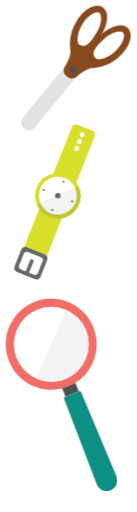
t = 0.00 s
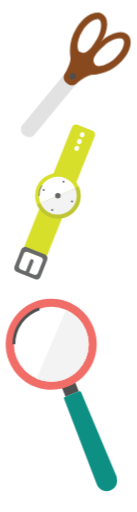
t = 1.12 s
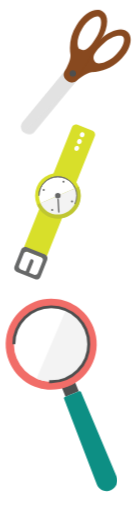
t = 2.23 s
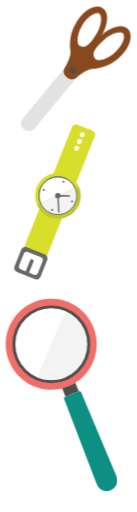
t = 3.35 s
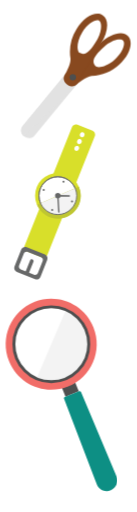
t = 4.47 s
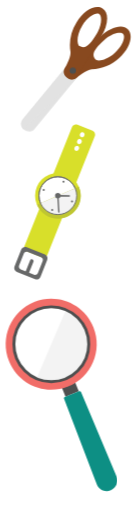
t = 5.58 s

The animated SVG that drew these frames (rendered in a browser with its animation timeline set to each time). Animation: 28 CSS @keyframes rules; one cycle of 6.70 s, repeats indefinitely.

<!--?xml version="1.0" encoding="utf-8"?-->
<!-- Generator: Adobe Illustrator 22.0.1, SVG Export Plug-In . SVG Version: 6.00 Build 0)  -->
<svg version="1.1" id="Layer_1" xmlns="http://www.w3.org/2000/svg" xmlns:xlink="http://www.w3.org/1999/xlink" x="0px" y="0px" viewBox="0 0 172.7 645" style="" xml:space="preserve">
<style type="text/css">
	.st0{fill:#E2E2E2;}
	.st1{fill:#88491F;}
	.st2{fill:#4E4F4F;}
	.st3{fill:#F16D68;}
	.st4{fill:#FFFFFF;}
	.st5{fill:#F3F3F3;}
	.st6{fill:#0D8F84;}
	.st7{fill:none;stroke:#4E4F4F;stroke-width:3.71;stroke-miterlimit:10;}
	.st8{fill:#D8DF2A;}
	.st9{fill:#676868;}
	.st10{fill:#FFFFFF;stroke:#676868;stroke-width:1.16;stroke-miterlimit:10;}
	.st11{fill:#BFC631;}
	.st12{fill:none;stroke:#676868;stroke-width:1.16;stroke-miterlimit:10;}
	.st13{fill:none;stroke:#676868;stroke-width:1.74;stroke-linecap:round;stroke-linejoin:round;}
</style>
<title>rules_right</title>
<path class="siccor st0 GlSwLNFE_0" d="M43.5,160.6c-3.2,3.9-9.1,4.5-13,1.2c0,0,0,0,0,0l-0.4-0.4c-3.9-3.2-4.5-9.1-1.2-13c0,0,0,0,0,0l52.5-63.6
	c3.2-3.9,9.1-4.5,13-1.2c0,0,0,0,0,0l0.4,0.4c3.9,3.2,4.5,9.1,1.2,13c0,0,0,0,0,0L43.5,160.6z"></path>
<path class="siccor st0 GlSwLNFE_1" d="M30.1,161.5c-3.9-3.2-4.5-9.1-1.2-13c0,0,0,0,0,0l52.5-63.6c3.2-3.9,9.1-4.5,13-1.2c0,0,0,0,0,0l0.4,0.4
	c3.9,3.2,4.5,9.1,1.2,13c0,0,0,0,0,0L30.1,161.5z"></path>
<path class="siccor st1 GlSwLNFE_2" d="M122.1,48L84.5,82.2c-3.8,3.4-5.2,8-1.7,11.8l1.1,1.2c3.4,3.7,9.2,4,13,0.6c0,0,12-10.1,18.6-10.4
	c13-0.4,25.5-5.6,35-14.5c13.1-11.9,18-27.9,11-35.6s-22.2-3-35.3,8.9L122.1,48z M130.7,49.2c0.9-0.9,1.9-1.6,2.8-2.4
	c9.6-7.5,19.2-8.6,21.8-5.8c2.8,3.1,0.1,14.1-10.5,23.7c-9.5,8.7-19.6,10.9-23.5,9c-0.4-0.2-0.7-0.4-1-0.8
	C114.2,66.3,120.2,58.8,130.7,49.2L130.7,49.2z"></path>
<path class="siccor st1 GlSwLNFE_3" d="M127.2,45.1c9.2-15.1,10.9-30.9,2-36.3s-23.6,2.4-32.8,17.6c-7,11-9.7,24.2-7.6,37.1C89.7,70,82,83.6,82,83.6
	c-2.7,4.3-1.3,10,3.1,12.7l1.4,0.9c4.4,2.6,8.6,0.4,11.3-3.9l26.5-43.5L127.2,45.1z M100.2,56.3c-0.4-0.2-0.7-0.5-0.9-0.9
	c-2.6-3.5-2.4-13.8,4.3-24.8c7.4-12.2,17.7-16.9,21.3-14.8c3.3,2,3.9,11.6-1.6,22.5c-0.5,1.1-1.1,2.1-1.8,3.2
	C114.1,53.7,107.9,61,100.2,56.3L100.2,56.3z"></path>
<path class="siccor st2 GlSwLNFE_4" d="M87.8,87.2A4,4 0,1,1 95.8,87.2A4,4 0,1,1 87.8,87.2"></path>
<path transform="matrix(0.9282 -0.3722 0.3722 0.9282 -176.3375 68.2797)" class="st2 GlSwLNFE_5" width="18" height="11.8" d="M79.7 485 L97.7 485 L97.7 496.8 L79.7 496.8 Z"></path>
<path class="st3 GlSwLNFE_6" d="M117.8,412.4c11.8,29.4-2.5,62.7-31.9,74.5c-29.4,11.8-62.7-2.5-74.5-31.9c-11.8-29.4,2.5-62.7,31.8-74.5
	C72.7,368.8,106,383.1,117.8,412.4z"></path>
<path class="st4 GlSwLNFE_7" d="M17.5,433.7A47.2,47.2 0,1,1 111.9,433.7A47.2,47.2 0,1,1 17.5,433.7"></path>
<path class="st5 GlSwLNFE_8" d="M83.2,390.4l-37.1,86.8c24,10.2,51.7-0.9,61.9-24.8C118.3,428.3,107.2,400.6,83.2,390.4z"></path>
<path class="st6 GlSwLNFE_9" d="M99.7,492.9l-18,7.2c-0.9,0.4-1.4,1.4-1,2.4l39.4,103l2.1,5.3c2.9,6.8,10.7,9.9,17.5,7c6.6-2.8,9.8-10.3,7.3-17
	l-2.1-5.3l-42.8-101.7C101.7,493,100.7,492.5,99.7,492.9C99.7,492.9,99.7,492.9,99.7,492.9z"></path>
<path class="st7 GlSwLNFE_10" d="M17.5,433.7A47.2,47.2 0,1,1 111.9,433.7A47.2,47.2 0,1,1 17.5,433.7"></path>
<path class="st8 GlSwLNFE_11" d="M59.6,321.4c-1.1,2.7-4.1,4-6.8,2.9l-19-7.6c-2.7-1.1-4-4.1-2.9-6.8c0,0,0,0,0,0l59.9-150
	c1.1-2.7,4.1-4,6.8-2.9c0,0,0,0,0,0l19,7.6c2.7,1.1,4,4.1,2.9,6.8L59.6,321.4z M106.4,170.3c0.6-1.5-0.1-3.1-1.6-3.7l0,0
	c-1.5-0.6-3.1,0.1-3.7,1.6l-0.3,0.7c-0.6,1.5,0.1,3.1,1.6,3.7l0,0c1.5,0.6,3.1-0.1,3.7-1.6L106.4,170.3z M102.9,178.9
	c0.6-1.5-0.1-3.1-1.6-3.7l0,0c-1.5-0.6-3.1,0.1-3.7,1.6l-0.3,0.7c-0.6,1.5,0.1,3.1,1.6,3.7l0,0c1.5,0.6,3.1-0.1,3.7-1.6L102.9,178.9
	z M99.5,187.5c0.6-1.5-0.1-3.1-1.6-3.7l0,0c-1.5-0.6-3.1,0.1-3.7,1.6l-0.3,0.7c-0.6,1.5,0.1,3.1,1.6,3.7l0,0
	c1.5,0.6,3.1-0.1,3.7-1.6L99.5,187.5z"></path>
<path class="st9 GlSwLNFE_12" d="M51,348.8c-1.1,2.7-4.1,4-6.8,2.9c0,0,0,0,0,0l-23-9.2c-2.7-1.1-4-4.1-2.9-6.8c0,0,0,0,0,0l8.5-21.4
	c1.1-2.7,4.1-4,6.8-2.9l23,9.2c2.7,1.1,4,4.1,2.9,6.8L51,348.8z M53.8,328.8c0.8-1.9-0.2-4.1-2.1-4.9c0,0,0,0,0,0L35,317.2
	c-1.9-0.8-4.1,0.2-4.9,2.1c0,0,0,0,0,0l-6,15.1c-0.8,1.9,0.2,4.1,2.1,4.9c0,0,0,0,0,0l16.7,6.7c1.9,0.8,4.1-0.2,4.9-2.1c0,0,0,0,0,0
	L53.8,328.8z"></path>
<path class="st9 GlSwLNFE_13" d="M36,345.2c-0.5,1.2-1.8,1.8-3,1.3l0,0c-1.2-0.5-1.8-1.8-1.3-3l6.2-15.5c0.5-1.2,1.8-1.8,3-1.3l0,0
	c1.2,0.5,1.8,1.8,1.3,3L36,345.2z"></path>
<path class="st8 GlSwLNFE_14" d="M44.2,246.4A28.7,28.7 0,1,1 101.60000000000001,246.4A28.7,28.7 0,1,1 44.2,246.4"></path>
<path class="st10 GlSwLNFE_15" d="M49.10000000000001,246.4A23.8,23.8 0,1,1 96.7,246.4A23.8,23.8 0,1,1 49.10000000000001,246.4"></path>
<path class="st11 GlSwLNFE_16" d="M99.3,235.1l-52.7,22.6c6.1,14.6,22.8,21.6,37.5,15.5c14.6-6.1,21.6-22.8,15.5-37.5
	C99.5,235.6,99.4,235.4,99.3,235.1z"></path>
<path class="st5 GlSwLNFE_17" d="M51,255.8c5.2,12.1,19.3,17.7,31.3,12.4S100,249,94.8,236.9C94.8,236.9,51,255.8,51,255.8z"></path>
<path class="st9 GlSwLNFE_18" d="M69.4,246.5A3.5,3.5 0,1,1 76.4,246.5A3.5,3.5 0,1,1 69.4,246.5"></path>
<path class="st12 GlSwLNFE_19" d="M49.10000000000001,246.4A23.8,23.8 0,1,1 96.7,246.4A23.8,23.8 0,1,1 49.10000000000001,246.4"></path>
<path class="st9 GlSwLNFE_20" d="M78.8,228.7A1.3,1.3 0,1,1 81.39999999999999,228.7A1.3,1.3 0,1,1 78.8,228.7"></path>
<path class="st9 GlSwLNFE_21" d="M53.800000000000004,239.3A1.3,1.3 0,1,1 56.4,239.3A1.3,1.3 0,1,1 53.800000000000004,239.3"></path>
<path class="st9 GlSwLNFE_22" d="M64.5,264.3A1.3,1.3 0,1,1 67.1,264.3A1.3,1.3 0,1,1 64.5,264.3"></path>
<path class="st9 GlSwLNFE_23" d="M89.5,253.6A1.3,1.3 0,1,1 92.1,253.6A1.3,1.3 0,1,1 89.5,253.6"></path>
<path class="st13 GlSwLNFE_24" d="M74.2,266.9L72.9,246.5L87.4,246.7"></path>
<style data-made-with="vivus-instant">.GlSwLNFE_0{stroke-dasharray:225 227;stroke-dashoffset:226;animation:GlSwLNFE_draw_0 6700ms linear 0ms infinite,GlSwLNFE_fade 6700ms linear 0ms infinite;}.GlSwLNFE_1{stroke-dasharray:219 221;stroke-dashoffset:220;animation:GlSwLNFE_draw_1 6700ms linear 0ms infinite,GlSwLNFE_fade 6700ms linear 0ms infinite;}.GlSwLNFE_2{stroke-dasharray:339 341;stroke-dashoffset:340;animation:GlSwLNFE_draw_2 6700ms linear 0ms infinite,GlSwLNFE_fade 6700ms linear 0ms infinite;}.GlSwLNFE_3{stroke-dasharray:339 341;stroke-dashoffset:340;animation:GlSwLNFE_draw_3 6700ms linear 0ms infinite,GlSwLNFE_fade 6700ms linear 0ms infinite;}.GlSwLNFE_4{stroke-dasharray:26 28;stroke-dashoffset:27;animation:GlSwLNFE_draw_4 6700ms linear 0ms infinite,GlSwLNFE_fade 6700ms linear 0ms infinite;}.GlSwLNFE_5{stroke-dasharray:60 62;stroke-dashoffset:61;animation:GlSwLNFE_draw_5 6700ms linear 0ms infinite,GlSwLNFE_fade 6700ms linear 0ms infinite;}.GlSwLNFE_6{stroke-dasharray:361 363;stroke-dashoffset:362;animation:GlSwLNFE_draw_6 6700ms linear 0ms infinite,GlSwLNFE_fade 6700ms linear 0ms infinite;}.GlSwLNFE_7{stroke-dasharray:297 299;stroke-dashoffset:298;animation:GlSwLNFE_draw_7 6700ms linear 0ms infinite,GlSwLNFE_fade 6700ms linear 0ms infinite;}.GlSwLNFE_8{stroke-dasharray:243 245;stroke-dashoffset:244;animation:GlSwLNFE_draw_8 6700ms linear 0ms infinite,GlSwLNFE_fade 6700ms linear 0ms infinite;}.GlSwLNFE_9{stroke-dasharray:299 301;stroke-dashoffset:300;animation:GlSwLNFE_draw_9 6700ms linear 0ms infinite,GlSwLNFE_fade 6700ms linear 0ms infinite;}.GlSwLNFE_10{stroke-dasharray:297 299;stroke-dashoffset:298;animation:GlSwLNFE_draw_10 6700ms linear 0ms infinite,GlSwLNFE_fade 6700ms linear 0ms infinite;}.GlSwLNFE_11{stroke-dasharray:456 458;stroke-dashoffset:457;animation:GlSwLNFE_draw_11 6700ms linear 0ms infinite,GlSwLNFE_fade 6700ms linear 0ms infinite;}.GlSwLNFE_12{stroke-dasharray:221 223;stroke-dashoffset:222;animation:GlSwLNFE_draw_12 6700ms linear 0ms infinite,GlSwLNFE_fade 6700ms linear 0ms infinite;}.GlSwLNFE_13{stroke-dasharray:48 50;stroke-dashoffset:49;animation:GlSwLNFE_draw_13 6700ms linear 0ms infinite,GlSwLNFE_fade 6700ms linear 0ms infinite;}.GlSwLNFE_14{stroke-dasharray:181 183;stroke-dashoffset:182;animation:GlSwLNFE_draw_14 6700ms linear 0ms infinite,GlSwLNFE_fade 6700ms linear 0ms infinite;}.GlSwLNFE_15{stroke-dasharray:150 152;stroke-dashoffset:151;animation:GlSwLNFE_draw_15 6700ms linear 0ms infinite,GlSwLNFE_fade 6700ms linear 0ms infinite;}.GlSwLNFE_16{stroke-dasharray:149 151;stroke-dashoffset:150;animation:GlSwLNFE_draw_16 6700ms linear 0ms infinite,GlSwLNFE_fade 6700ms linear 0ms infinite;}.GlSwLNFE_17{stroke-dasharray:123 125;stroke-dashoffset:124;animation:GlSwLNFE_draw_17 6700ms linear 0ms infinite,GlSwLNFE_fade 6700ms linear 0ms infinite;}.GlSwLNFE_18{stroke-dasharray:22 24;stroke-dashoffset:23;animation:GlSwLNFE_draw_18 6700ms linear 0ms infinite,GlSwLNFE_fade 6700ms linear 0ms infinite;}.GlSwLNFE_19{stroke-dasharray:150 152;stroke-dashoffset:151;animation:GlSwLNFE_draw_19 6700ms linear 0ms infinite,GlSwLNFE_fade 6700ms linear 0ms infinite;}.GlSwLNFE_20{stroke-dasharray:9 11;stroke-dashoffset:10;animation:GlSwLNFE_draw_20 6700ms linear 0ms infinite,GlSwLNFE_fade 6700ms linear 0ms infinite;}.GlSwLNFE_21{stroke-dasharray:9 11;stroke-dashoffset:10;animation:GlSwLNFE_draw_21 6700ms linear 0ms infinite,GlSwLNFE_fade 6700ms linear 0ms infinite;}.GlSwLNFE_22{stroke-dasharray:9 11;stroke-dashoffset:10;animation:GlSwLNFE_draw_22 6700ms linear 0ms infinite,GlSwLNFE_fade 6700ms linear 0ms infinite;}.GlSwLNFE_23{stroke-dasharray:9 11;stroke-dashoffset:10;animation:GlSwLNFE_draw_23 6700ms linear 0ms infinite,GlSwLNFE_fade 6700ms linear 0ms infinite;}.GlSwLNFE_24{stroke-dasharray:35 37;stroke-dashoffset:36;animation:GlSwLNFE_draw_24 6700ms linear 0ms infinite,GlSwLNFE_fade 6700ms linear 0ms infinite;}@keyframes GlSwLNFE_draw{100%{stroke-dashoffset:0;}}@keyframes GlSwLNFE_fade{0%{stroke-opacity:1;}94.02985074626866%{stroke-opacity:1;}100%{stroke-opacity:0;}}@keyframes GlSwLNFE_draw_0{4.477611940298507%{stroke-dashoffset: 226}34.32835820895522%{ stroke-dashoffset: 0;}100%{ stroke-dashoffset: 0;}}@keyframes GlSwLNFE_draw_1{5.099502487562189%{stroke-dashoffset: 220}34.950248756218905%{ stroke-dashoffset: 0;}100%{ stroke-dashoffset: 0;}}@keyframes GlSwLNFE_draw_2{5.72139303482587%{stroke-dashoffset: 340}35.572139303482594%{ stroke-dashoffset: 0;}100%{ stroke-dashoffset: 0;}}@keyframes GlSwLNFE_draw_3{6.343283582089552%{stroke-dashoffset: 340}36.19402985074627%{ stroke-dashoffset: 0;}100%{ stroke-dashoffset: 0;}}@keyframes GlSwLNFE_draw_4{6.965174129353232%{stroke-dashoffset: 27}36.81592039800995%{ stroke-dashoffset: 0;}100%{ stroke-dashoffset: 0;}}@keyframes GlSwLNFE_draw_5{7.587064676616915%{stroke-dashoffset: 61}37.43781094527364%{ stroke-dashoffset: 0;}100%{ stroke-dashoffset: 0;}}@keyframes GlSwLNFE_draw_6{8.208955223880597%{stroke-dashoffset: 362}38.059701492537314%{ stroke-dashoffset: 0;}100%{ stroke-dashoffset: 0;}}@keyframes GlSwLNFE_draw_7{8.83084577114428%{stroke-dashoffset: 298}38.681592039801%{ stroke-dashoffset: 0;}100%{ stroke-dashoffset: 0;}}@keyframes GlSwLNFE_draw_8{9.45273631840796%{stroke-dashoffset: 244}39.30348258706467%{ stroke-dashoffset: 0;}100%{ stroke-dashoffset: 0;}}@keyframes GlSwLNFE_draw_9{10.074626865671641%{stroke-dashoffset: 300}39.92537313432835%{ stroke-dashoffset: 0;}100%{ stroke-dashoffset: 0;}}@keyframes GlSwLNFE_draw_10{10.696517412935323%{stroke-dashoffset: 298}40.547263681592035%{ stroke-dashoffset: 0;}100%{ stroke-dashoffset: 0;}}@keyframes GlSwLNFE_draw_11{11.318407960199004%{stroke-dashoffset: 457}41.16915422885572%{ stroke-dashoffset: 0;}100%{ stroke-dashoffset: 0;}}@keyframes GlSwLNFE_draw_12{11.940298507462686%{stroke-dashoffset: 222}41.7910447761194%{ stroke-dashoffset: 0;}100%{ stroke-dashoffset: 0;}}@keyframes GlSwLNFE_draw_13{12.562189054726366%{stroke-dashoffset: 49}42.41293532338308%{ stroke-dashoffset: 0;}100%{ stroke-dashoffset: 0;}}@keyframes GlSwLNFE_draw_14{13.184079601990048%{stroke-dashoffset: 182}43.034825870646756%{ stroke-dashoffset: 0;}100%{ stroke-dashoffset: 0;}}@keyframes GlSwLNFE_draw_15{13.805970149253731%{stroke-dashoffset: 151}43.656716417910445%{ stroke-dashoffset: 0;}100%{ stroke-dashoffset: 0;}}@keyframes GlSwLNFE_draw_16{14.427860696517412%{stroke-dashoffset: 150}44.27860696517413%{ stroke-dashoffset: 0;}100%{ stroke-dashoffset: 0;}}@keyframes GlSwLNFE_draw_17{15.049751243781092%{stroke-dashoffset: 124}44.90049751243781%{ stroke-dashoffset: 0;}100%{ stroke-dashoffset: 0;}}@keyframes GlSwLNFE_draw_18{15.671641791044777%{stroke-dashoffset: 23}45.52238805970149%{ stroke-dashoffset: 0;}100%{ stroke-dashoffset: 0;}}@keyframes GlSwLNFE_draw_19{16.293532338308456%{stroke-dashoffset: 151}46.14427860696517%{ stroke-dashoffset: 0;}100%{ stroke-dashoffset: 0;}}@keyframes GlSwLNFE_draw_20{16.915422885572138%{stroke-dashoffset: 10}46.766169154228855%{ stroke-dashoffset: 0;}100%{ stroke-dashoffset: 0;}}@keyframes GlSwLNFE_draw_21{17.537313432835823%{stroke-dashoffset: 10}47.38805970149254%{ stroke-dashoffset: 0;}100%{ stroke-dashoffset: 0;}}@keyframes GlSwLNFE_draw_22{18.1592039800995%{stroke-dashoffset: 10}48.00995024875622%{ stroke-dashoffset: 0;}100%{ stroke-dashoffset: 0;}}@keyframes GlSwLNFE_draw_23{18.78109452736318%{stroke-dashoffset: 10}48.6318407960199%{ stroke-dashoffset: 0;}100%{ stroke-dashoffset: 0;}}@keyframes GlSwLNFE_draw_24{19.402985074626866%{stroke-dashoffset: 36}49.25373134328358%{ stroke-dashoffset: 0;}100%{ stroke-dashoffset: 0;}}
.siccor{
animation: float 3s ease-in-out infinite;
}
@keyframes float {
	0% {
		transform: translatey(0px);
	}
	50% {
		transform: translatey(10px);
	}
	100% {
		transform: translatey(0px);
	}
}
</style>

</svg>
